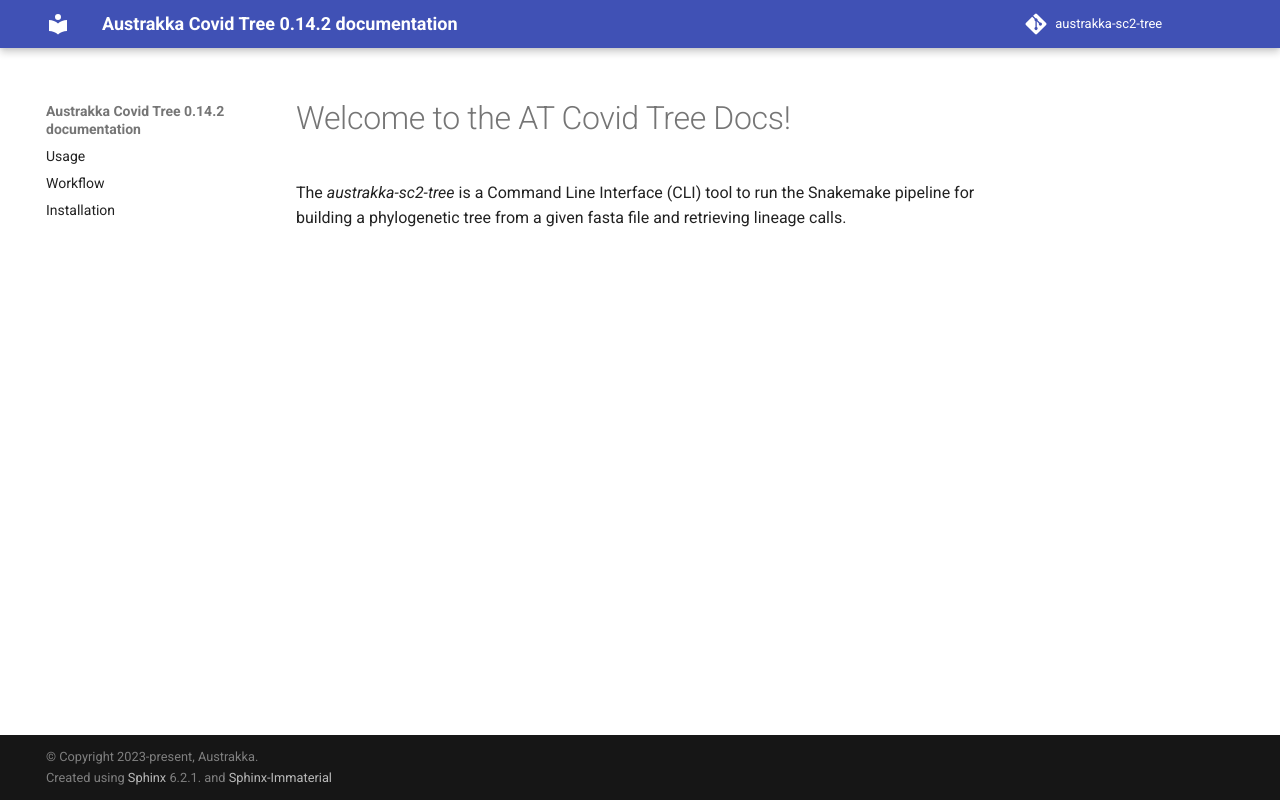

repository: AusTrakka/austrakka-sc2-tree · page: index.html · generator: sphinx

.. toctree::
    :hidden:
    :maxdepth: 1
    
    usage
    workflow
    installation


Welcome to the AT Covid Tree Docs!
==================================

The `austrakka-sc2-tree` is a Command Line Interface (CLI) tool to run the Snakemake pipeline for building a phylogenetic tree from a given fasta file and retrieving lineage calls.
